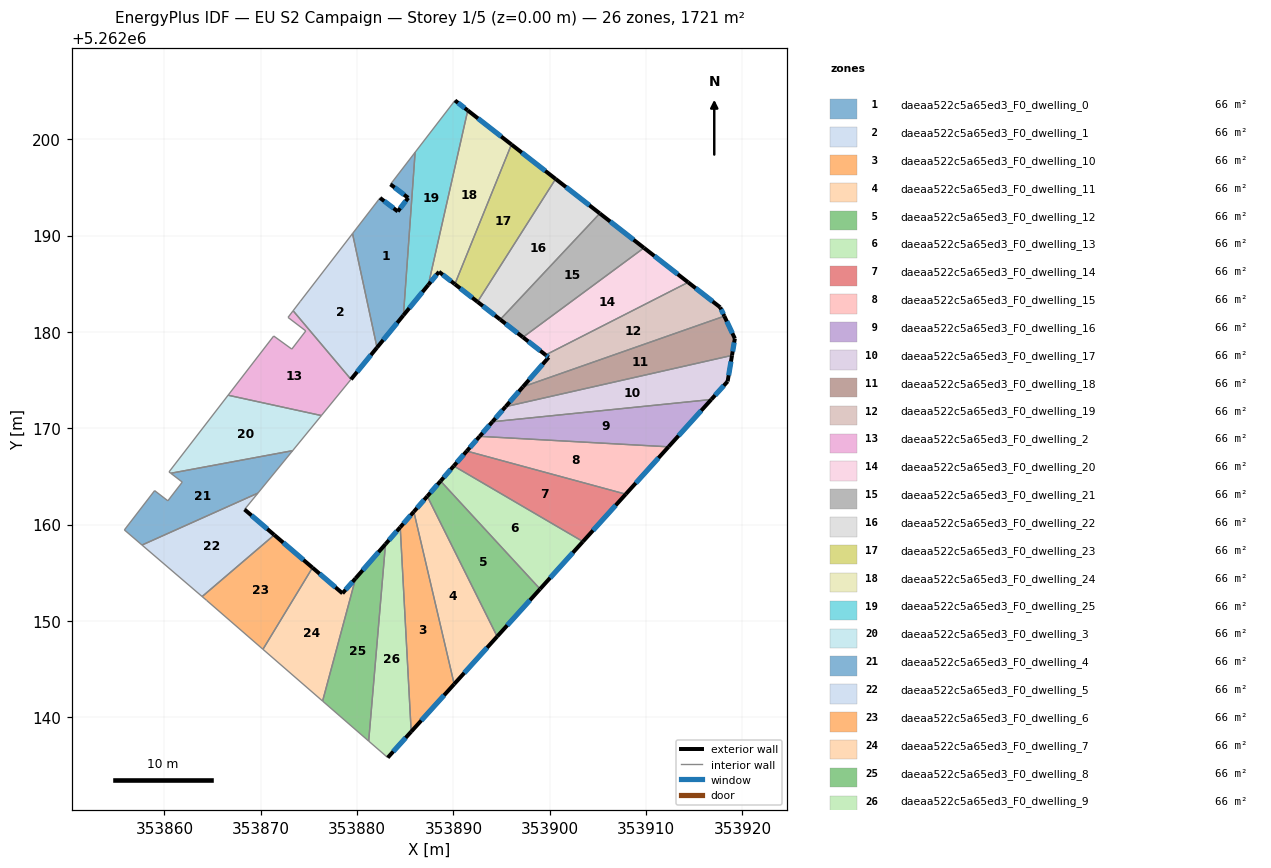
=== STOREY PLAN SPEC (per zone: floor XY polygon, exterior-wall plan segments, windows/doors) ===
zone 1: daeaa522c5a65ed3_F0_dwelling_0  (66.2 m²)
  floor: (353886.03, 5262198.64) (353884.81, 5262181.72) (353882.07, 5262178.37) (353879.53, 5262190.20) (353882.38, 5262193.91) (353884.22, 5262192.50) (353885.31, 5262193.91) (353883.47, 5262195.32)
  exterior wall: (353885.31, 5262193.91) – (353884.22, 5262192.50)  [1.8 m]
    window: (353885.05, 5262193.58) – (353884.48, 5262192.84)  [1.5 m²]
  exterior wall: (353883.47, 5262195.32) – (353885.31, 5262193.91)  [2.3 m]
    window: (353883.90, 5262194.99) – (353884.87, 5262194.24)  [2.0 m²]
  exterior wall: (353882.07, 5262178.37) – (353884.81, 5262181.72)  [4.3 m]
    window: (353882.71, 5262179.16) – (353884.17, 5262180.94)  [3.7 m²]
  exterior wall: (353884.22, 5262192.50) – (353882.38, 5262193.91)  [2.3 m]
    window: (353883.79, 5262192.83) – (353882.81, 5262193.58)  [2.0 m²]
  interior walls: 4
zone 2: daeaa522c5a65ed3_F0_dwelling_1  (66.2 m²)
  floor: (353879.53, 5262190.20) (353882.07, 5262178.37) (353879.37, 5262175.07) (353873.36, 5262182.20) (353874.12, 5262183.18)
  exterior wall: (353879.37, 5262175.07) – (353882.07, 5262178.37)  [4.3 m]
    window: (353880.00, 5262175.85) – (353881.44, 5262177.60)  [3.6 m²]
  interior walls: 4
zone 3: daeaa522c5a65ed3_F0_dwelling_10  (66.2 m²)
  floor: (353885.89, 5262161.34) (353890.08, 5262143.44) (353885.62, 5262138.50) (353884.48, 5262159.72)
  exterior wall: (353885.89, 5262161.34) – (353884.48, 5262159.72)  [2.1 m]
    window: (353885.56, 5262160.96) – (353884.81, 5262160.10)  [1.8 m²]
  exterior wall: (353885.62, 5262138.50) – (353890.08, 5262143.44)  [6.7 m]
    window: (353886.67, 5262139.66) – (353889.03, 5262142.28)  [5.6 m²]
  interior walls: 2
zone 4: daeaa522c5a65ed3_F0_dwelling_11  (66.2 m²)
  floor: (353887.29, 5262162.94) (353894.54, 5262148.38) (353890.08, 5262143.44) (353885.89, 5262161.34)
  exterior wall: (353887.29, 5262162.94) – (353885.89, 5262161.34)  [2.1 m]
    window: (353886.96, 5262162.56) – (353886.22, 5262161.71)  [1.8 m²]
  exterior wall: (353890.08, 5262143.44) – (353894.54, 5262148.38)  [6.7 m]
    window: (353891.13, 5262144.60) – (353893.49, 5262147.22)  [5.6 m²]
  interior walls: 2
zone 5: daeaa522c5a65ed3_F0_dwelling_12  (66.2 m²)
  floor: (353888.67, 5262164.52) (353898.99, 5262153.31) (353894.54, 5262148.38) (353887.29, 5262162.94)
  exterior wall: (353888.67, 5262164.52) – (353887.29, 5262162.94)  [2.1 m]
    window: (353888.35, 5262164.15) – (353887.61, 5262163.31)  [1.8 m²]
  exterior wall: (353894.54, 5262148.38) – (353898.99, 5262153.31)  [6.6 m]
    window: (353895.59, 5262149.54) – (353897.95, 5262152.15)  [5.6 m²]
  interior walls: 2
zone 6: daeaa522c5a65ed3_F0_dwelling_13  (66.2 m²)
  floor: (353903.45, 5262158.24) (353898.99, 5262153.31) (353888.67, 5262164.52) (353890.04, 5262166.08)
  exterior wall: (353890.04, 5262166.08) – (353888.67, 5262164.52)  [2.1 m]
    window: (353889.72, 5262165.71) – (353888.99, 5262164.88)  [1.8 m²]
  exterior wall: (353898.99, 5262153.31) – (353903.45, 5262158.24)  [6.6 m]
    window: (353900.04, 5262154.47) – (353902.40, 5262157.08)  [5.6 m²]
  interior walls: 2
zone 7: daeaa522c5a65ed3_F0_dwelling_14  (66.2 m²)
  floor: (353907.89, 5262163.15) (353903.45, 5262158.24) (353890.04, 5262166.08) (353891.39, 5262167.63)
  exterior wall: (353891.39, 5262167.63) – (353890.04, 5262166.08)  [2.1 m]
    window: (353891.07, 5262167.26) – (353890.35, 5262166.44)  [1.7 m²]
  exterior wall: (353903.45, 5262158.24) – (353907.89, 5262163.15)  [6.6 m]
    window: (353904.49, 5262159.39) – (353906.85, 5262162.00)  [5.6 m²]
  interior walls: 2
zone 8: daeaa522c5a65ed3_F0_dwelling_15  (66.2 m²)
  floor: (353912.33, 5262168.07) (353907.89, 5262163.15) (353891.39, 5262167.63) (353892.72, 5262169.16)
  exterior wall: (353892.72, 5262169.16) – (353891.39, 5262167.63)  [2.0 m]
    window: (353892.41, 5262168.80) – (353891.70, 5262167.99)  [1.7 m²]
  exterior wall: (353907.89, 5262163.15) – (353912.33, 5262168.07)  [6.6 m]
    window: (353908.93, 5262164.31) – (353911.29, 5262166.92)  [5.6 m²]
  interior walls: 2
zone 9: daeaa522c5a65ed3_F0_dwelling_16  (66.2 m²)
  floor: (353916.77, 5262172.98) (353912.33, 5262168.07) (353892.72, 5262169.16) (353894.05, 5262170.67)
  exterior wall: (353894.05, 5262170.67) – (353892.72, 5262169.16)  [2.0 m]
    window: (353893.74, 5262170.32) – (353893.04, 5262169.51)  [1.7 m²]
  exterior wall: (353912.33, 5262168.07) – (353916.77, 5262172.98)  [6.6 m]
    window: (353913.37, 5262169.22) – (353915.73, 5262171.83)  [5.6 m²]
  interior walls: 2
zone 10: daeaa522c5a65ed3_F0_dwelling_17  (66.2 m²)
  floor: (353918.92, 5262177.56) (353918.46, 5262174.86) (353916.77, 5262172.98) (353894.05, 5262170.67) (353895.42, 5262172.24)
  exterior wall: (353895.42, 5262172.24) – (353894.05, 5262170.67)  [2.1 m]
    window: (353895.10, 5262171.87) – (353894.37, 5262171.04)  [1.8 m²]
  exterior wall: (353918.46, 5262174.86) – (353918.92, 5262177.56)  [2.7 m]
    window: (353918.57, 5262175.49) – (353918.81, 5262176.93)  [2.3 m²]
  exterior wall: (353916.77, 5262172.98) – (353918.46, 5262174.86)  [2.5 m]
    window: (353917.17, 5262173.42) – (353918.07, 5262174.42)  [2.1 m²]
  interior walls: 2
zone 11: daeaa522c5a65ed3_F0_dwelling_18  (66.2 m²)
  floor: (353918.12, 5262181.63) (353919.22, 5262179.31) (353918.92, 5262177.56) (353895.42, 5262172.24) (353897.22, 5262174.30)
  exterior wall: (353897.22, 5262174.30) – (353895.42, 5262172.24)  [2.7 m]
    window: (353896.80, 5262173.82) – (353895.84, 5262172.72)  [2.3 m²]
  exterior wall: (353919.22, 5262179.31) – (353918.12, 5262181.63)  [2.6 m]
    window: (353918.96, 5262179.86) – (353918.38, 5262181.09)  [2.2 m²]
  exterior wall: (353918.92, 5262177.56) – (353919.22, 5262179.31)  [1.8 m]
    window: (353918.99, 5262177.97) – (353919.15, 5262178.90)  [1.5 m²]
  interior walls: 2
zone 12: daeaa522c5a65ed3_F0_dwelling_19  (66.2 m²)
  floor: (353917.69, 5262182.55) (353918.12, 5262181.63) (353897.22, 5262174.30) (353899.89, 5262177.36) (353899.57, 5262177.61) (353914.37, 5262185.14)
  exterior wall: (353899.89, 5262177.36) – (353897.22, 5262174.30)  [4.1 m]
    window: (353899.26, 5262176.64) – (353897.85, 5262175.02)  [3.4 m²]
  exterior wall: (353899.57, 5262177.61) – (353899.89, 5262177.36)  [0.4 m]
    window: (353899.65, 5262177.55) – (353899.82, 5262177.42)  [0.3 m²]
  exterior wall: (353917.69, 5262182.55) – (353914.37, 5262185.14)  [4.2 m]
    window: (353916.91, 5262183.16) – (353915.15, 5262184.54)  [3.6 m²]
  exterior wall: (353918.12, 5262181.63) – (353917.69, 5262182.55)  [1.0 m]
    window: (353918.02, 5262181.85) – (353917.79, 5262182.34)  [0.9 m²]
  interior walls: 2
zone 13: daeaa522c5a65ed3_F0_dwelling_2  (66.2 m²)
  floor: (353874.67, 5262180.10) (353872.83, 5262181.50) (353873.36, 5262182.20) (353879.37, 5262175.07) (353876.29, 5262171.32) (353866.61, 5262173.43) (353871.35, 5262179.57) (353873.23, 5262178.21)
  interior walls: 8
zone 14: daeaa522c5a65ed3_F0_dwelling_20  (66.2 m²)
  floor: (353914.37, 5262185.14) (353899.57, 5262177.61) (353897.22, 5262179.44) (353909.78, 5262188.72)
  exterior wall: (353897.22, 5262179.44) – (353899.57, 5262177.61)  [3.0 m]
    window: (353897.77, 5262179.01) – (353899.02, 5262178.04)  [2.5 m²]
  exterior wall: (353914.37, 5262185.14) – (353909.78, 5262188.72)  [5.8 m]
    window: (353913.29, 5262185.98) – (353910.86, 5262187.88)  [4.9 m²]
  interior walls: 2
zone 15: daeaa522c5a65ed3_F0_dwelling_21  (66.2 m²)
  floor: (353909.78, 5262188.72) (353897.22, 5262179.44) (353894.86, 5262181.28) (353905.20, 5262192.30)
  exterior wall: (353894.86, 5262181.28) – (353897.22, 5262179.44)  [3.0 m]
    window: (353895.41, 5262180.85) – (353896.66, 5262179.87)  [2.5 m²]
  exterior wall: (353909.78, 5262188.72) – (353905.20, 5262192.30)  [5.8 m]
    window: (353908.70, 5262189.56) – (353906.27, 5262191.46)  [4.9 m²]
  interior walls: 2
zone 16: daeaa522c5a65ed3_F0_dwelling_22  (66.2 m²)
  floor: (353905.20, 5262192.30) (353894.86, 5262181.28) (353892.51, 5262183.12) (353900.61, 5262195.87)
  exterior wall: (353892.51, 5262183.12) – (353894.86, 5262181.28)  [3.0 m]
    window: (353893.06, 5262182.69) – (353894.31, 5262181.71)  [2.5 m²]
  exterior wall: (353905.20, 5262192.30) – (353900.61, 5262195.87)  [5.8 m]
    window: (353904.12, 5262193.14) – (353901.69, 5262195.03)  [4.9 m²]
  interior walls: 2
zone 17: daeaa522c5a65ed3_F0_dwelling_23  (66.2 m²)
  floor: (353900.61, 5262195.87) (353892.51, 5262183.12) (353890.15, 5262184.96) (353896.02, 5262199.45)
  exterior wall: (353890.15, 5262184.96) – (353892.51, 5262183.12)  [3.0 m]
    window: (353890.70, 5262184.52) – (353891.95, 5262183.55)  [2.5 m²]
  exterior wall: (353900.61, 5262195.87) – (353896.02, 5262199.45)  [5.8 m]
    window: (353899.53, 5262196.71) – (353897.10, 5262198.61)  [4.9 m²]
  interior walls: 2
zone 18: daeaa522c5a65ed3_F0_dwelling_24  (66.2 m²)
  floor: (353896.02, 5262199.45) (353890.15, 5262184.96) (353888.51, 5262186.24) (353887.39, 5262184.88) (353891.49, 5262202.99)
  exterior wall: (353888.51, 5262186.24) – (353890.15, 5262184.96)  [2.1 m]
    window: (353888.89, 5262185.94) – (353889.76, 5262185.26)  [1.8 m²]
  exterior wall: (353887.39, 5262184.88) – (353888.51, 5262186.24)  [1.8 m]
    window: (353887.66, 5262185.20) – (353888.24, 5262185.92)  [1.5 m²]
  exterior wall: (353896.02, 5262199.45) – (353891.49, 5262202.99)  [5.7 m]
    window: (353894.96, 5262200.28) – (353892.55, 5262202.16)  [4.9 m²]
  interior walls: 2
zone 19: daeaa522c5a65ed3_F0_dwelling_25  (66.2 m²)
  floor: (353891.49, 5262202.99) (353887.39, 5262184.88) (353884.81, 5262181.72) (353886.03, 5262198.64) (353890.16, 5262204.02)
  exterior wall: (353884.81, 5262181.72) – (353887.39, 5262184.88)  [4.1 m]
    window: (353885.42, 5262182.47) – (353886.79, 5262184.14)  [3.4 m²]
  exterior wall: (353891.49, 5262202.99) – (353890.16, 5262204.02)  [1.7 m]
    window: (353891.18, 5262203.23) – (353890.47, 5262203.78)  [1.4 m²]
  interior walls: 3
zone 20: daeaa522c5a65ed3_F0_dwelling_3  (66.2 m²)
  floor: (353876.29, 5262171.32) (353873.31, 5262167.67) (353860.66, 5262165.33) (353860.48, 5262165.46) (353866.61, 5262173.43)
  interior walls: 5
zone 21: daeaa522c5a65ed3_F0_dwelling_4  (66.2 m²)
  floor: (353873.31, 5262167.67) (353869.71, 5262163.26) (353857.68, 5262157.87) (353855.85, 5262159.44) (353858.98, 5262163.52) (353860.36, 5262162.47) (353861.86, 5262164.41) (353860.66, 5262165.33)
  interior walls: 8
zone 22: daeaa522c5a65ed3_F0_dwelling_5  (66.2 m²)
  floor: (353869.71, 5262163.26) (353868.32, 5262161.57) (353871.40, 5262158.92) (353863.92, 5262152.53) (353857.68, 5262157.87)
  exterior wall: (353871.40, 5262158.92) – (353868.32, 5262161.57)  [4.1 m]
    window: (353870.68, 5262159.54) – (353869.04, 5262160.95)  [3.4 m²]
  interior walls: 4
zone 23: daeaa522c5a65ed3_F0_dwelling_6  (66.2 m²)
  floor: (353875.37, 5262155.53) (353870.23, 5262147.05) (353864.39, 5262152.12) (353863.92, 5262152.53) (353871.40, 5262158.92)
  exterior wall: (353875.37, 5262155.53) – (353871.40, 5262158.92)  [5.2 m]
    window: (353874.44, 5262156.32) – (353872.34, 5262158.13)  [4.4 m²]
  interior walls: 4
zone 24: daeaa522c5a65ed3_F0_dwelling_7  (66.2 m²)
  floor: (353879.85, 5262154.42) (353876.42, 5262141.68) (353870.23, 5262147.05) (353875.37, 5262155.53) (353878.49, 5262152.86)
  exterior wall: (353878.49, 5262152.86) – (353875.37, 5262155.53)  [4.1 m]
    window: (353877.76, 5262153.49) – (353876.10, 5262154.90)  [3.5 m²]
  exterior wall: (353879.85, 5262154.42) – (353878.49, 5262152.86)  [2.1 m]
    window: (353879.53, 5262154.06) – (353878.81, 5262153.23)  [1.8 m²]
  interior walls: 3
zone 25: daeaa522c5a65ed3_F0_dwelling_8  (66.2 m²)
  floor: (353882.95, 5262157.97) (353881.21, 5262137.53) (353876.42, 5262141.68) (353879.85, 5262154.42)
  exterior wall: (353882.95, 5262157.97) – (353879.85, 5262154.42)  [4.7 m]
    window: (353882.22, 5262157.14) – (353880.58, 5262155.26)  [4.0 m²]
  interior walls: 3
zone 26: daeaa522c5a65ed3_F0_dwelling_9  (66.2 m²)
  floor: (353884.48, 5262159.72) (353885.62, 5262138.50) (353883.18, 5262135.81) (353881.21, 5262137.53) (353882.95, 5262157.97)
  exterior wall: (353884.48, 5262159.72) – (353882.95, 5262157.97)  [2.3 m]
    window: (353884.12, 5262159.31) – (353883.31, 5262158.38)  [2.0 m²]
  exterior wall: (353883.18, 5262135.81) – (353885.62, 5262138.50)  [3.6 m]
    window: (353883.76, 5262136.44) – (353885.05, 5262137.87)  [3.1 m²]
  interior walls: 3

=== DERIVED (storey summary) ===
Building: EU S2 Campaign
Storey: 1 of 5  (floor level z = 0.00 m)
Storey gross floor area: 1721.4 m²
Zones on this storey: 26
  - daeaa522c5a65ed3_F0_dwelling_0: floor 66.2 m²; exterior wall 10.7 m (32.2 m²); 4 window(s) 9.1 m²; WWR 28.1%
  - daeaa522c5a65ed3_F0_dwelling_1: floor 66.2 m²; exterior wall 4.3 m (12.8 m²); 1 window(s) 3.6 m²; WWR 28.1%
  - daeaa522c5a65ed3_F0_dwelling_10: floor 66.2 m²; exterior wall 8.8 m (26.4 m²); 2 window(s) 7.4 m²; WWR 28.1%
  - daeaa522c5a65ed3_F0_dwelling_11: floor 66.2 m²; exterior wall 8.8 m (26.3 m²); 2 window(s) 7.4 m²; WWR 28.1%
  - daeaa522c5a65ed3_F0_dwelling_12: floor 66.2 m²; exterior wall 8.7 m (26.2 m²); 2 window(s) 7.4 m²; WWR 28.1%
  - daeaa522c5a65ed3_F0_dwelling_13: floor 66.2 m²; exterior wall 8.7 m (26.1 m²); 2 window(s) 7.4 m²; WWR 28.1%
  - daeaa522c5a65ed3_F0_dwelling_14: floor 66.2 m²; exterior wall 8.7 m (26.0 m²); 2 window(s) 7.3 m²; WWR 28.1%
  - daeaa522c5a65ed3_F0_dwelling_15: floor 66.2 m²; exterior wall 8.7 m (26.0 m²); 2 window(s) 7.3 m²; WWR 28.1%
  - daeaa522c5a65ed3_F0_dwelling_16: floor 66.2 m²; exterior wall 8.6 m (25.9 m²); 2 window(s) 7.3 m²; WWR 28.1%
  - daeaa522c5a65ed3_F0_dwelling_17: floor 66.2 m²; exterior wall 7.4 m (22.1 m²); 3 window(s) 6.2 m²; WWR 28.1%
  - daeaa522c5a65ed3_F0_dwelling_18: floor 66.2 m²; exterior wall 7.1 m (21.2 m²); 3 window(s) 6.0 m²; WWR 28.1%
  - daeaa522c5a65ed3_F0_dwelling_19: floor 66.2 m²; exterior wall 9.7 m (29.1 m²); 4 window(s) 8.2 m²; WWR 28.1%
  - daeaa522c5a65ed3_F0_dwelling_2: floor 66.2 m²
  - daeaa522c5a65ed3_F0_dwelling_20: floor 66.2 m²; exterior wall 8.8 m (26.4 m²); 2 window(s) 7.4 m²; WWR 28.1%
  - daeaa522c5a65ed3_F0_dwelling_21: floor 66.2 m²; exterior wall 8.8 m (26.4 m²); 2 window(s) 7.4 m²; WWR 28.1%
  - daeaa522c5a65ed3_F0_dwelling_22: floor 66.2 m²; exterior wall 8.8 m (26.4 m²); 2 window(s) 7.4 m²; WWR 28.1%
  - daeaa522c5a65ed3_F0_dwelling_23: floor 66.2 m²; exterior wall 8.8 m (26.4 m²); 2 window(s) 7.4 m²; WWR 28.1%
  - daeaa522c5a65ed3_F0_dwelling_24: floor 66.2 m²; exterior wall 9.6 m (28.8 m²); 3 window(s) 8.1 m²; WWR 28.1%
  - daeaa522c5a65ed3_F0_dwelling_25: floor 66.2 m²; exterior wall 5.8 m (17.3 m²); 2 window(s) 4.9 m²; WWR 28.1%
  - daeaa522c5a65ed3_F0_dwelling_3: floor 66.2 m²
  - daeaa522c5a65ed3_F0_dwelling_4: floor 66.2 m²
  - daeaa522c5a65ed3_F0_dwelling_5: floor 66.2 m²; exterior wall 4.1 m (12.2 m²); 1 window(s) 3.4 m²; WWR 28.1%
  - daeaa522c5a65ed3_F0_dwelling_6: floor 66.2 m²; exterior wall 5.2 m (15.7 m²); 1 window(s) 4.4 m²; WWR 28.1%
  - daeaa522c5a65ed3_F0_dwelling_7: floor 66.2 m²; exterior wall 6.2 m (18.5 m²); 2 window(s) 5.2 m²; WWR 28.1%
  - daeaa522c5a65ed3_F0_dwelling_8: floor 66.2 m²; exterior wall 4.7 m (14.1 m²); 1 window(s) 4.0 m²; WWR 28.1%
  - daeaa522c5a65ed3_F0_dwelling_9: floor 66.2 m²; exterior wall 6.0 m (17.9 m²); 2 window(s) 5.0 m²; WWR 28.1%
Zone adjacency (shared interzone walls):
  - daeaa522c5a65ed3_F0_dwelling_0 ↔ daeaa522c5a65ed3_F0_dwelling_1
  - daeaa522c5a65ed3_F0_dwelling_0 ↔ daeaa522c5a65ed3_F0_dwelling_25
  - daeaa522c5a65ed3_F0_dwelling_1 ↔ daeaa522c5a65ed3_F0_dwelling_2
  - daeaa522c5a65ed3_F0_dwelling_10 ↔ daeaa522c5a65ed3_F0_dwelling_11
  - daeaa522c5a65ed3_F0_dwelling_10 ↔ daeaa522c5a65ed3_F0_dwelling_9
  - daeaa522c5a65ed3_F0_dwelling_11 ↔ daeaa522c5a65ed3_F0_dwelling_12
  - daeaa522c5a65ed3_F0_dwelling_12 ↔ daeaa522c5a65ed3_F0_dwelling_13
  - daeaa522c5a65ed3_F0_dwelling_13 ↔ daeaa522c5a65ed3_F0_dwelling_14
  - daeaa522c5a65ed3_F0_dwelling_14 ↔ daeaa522c5a65ed3_F0_dwelling_15
  - daeaa522c5a65ed3_F0_dwelling_15 ↔ daeaa522c5a65ed3_F0_dwelling_16
  - daeaa522c5a65ed3_F0_dwelling_16 ↔ daeaa522c5a65ed3_F0_dwelling_17
  - daeaa522c5a65ed3_F0_dwelling_17 ↔ daeaa522c5a65ed3_F0_dwelling_18
  - daeaa522c5a65ed3_F0_dwelling_18 ↔ daeaa522c5a65ed3_F0_dwelling_19
  - daeaa522c5a65ed3_F0_dwelling_19 ↔ daeaa522c5a65ed3_F0_dwelling_20
  - daeaa522c5a65ed3_F0_dwelling_2 ↔ daeaa522c5a65ed3_F0_dwelling_3
  - daeaa522c5a65ed3_F0_dwelling_20 ↔ daeaa522c5a65ed3_F0_dwelling_21
  - daeaa522c5a65ed3_F0_dwelling_21 ↔ daeaa522c5a65ed3_F0_dwelling_22
  - daeaa522c5a65ed3_F0_dwelling_22 ↔ daeaa522c5a65ed3_F0_dwelling_23
  - daeaa522c5a65ed3_F0_dwelling_23 ↔ daeaa522c5a65ed3_F0_dwelling_24
  - daeaa522c5a65ed3_F0_dwelling_24 ↔ daeaa522c5a65ed3_F0_dwelling_25
  - daeaa522c5a65ed3_F0_dwelling_3 ↔ daeaa522c5a65ed3_F0_dwelling_4
  - daeaa522c5a65ed3_F0_dwelling_4 ↔ daeaa522c5a65ed3_F0_dwelling_5
  - daeaa522c5a65ed3_F0_dwelling_5 ↔ daeaa522c5a65ed3_F0_dwelling_6
  - daeaa522c5a65ed3_F0_dwelling_6 ↔ daeaa522c5a65ed3_F0_dwelling_7
  - daeaa522c5a65ed3_F0_dwelling_7 ↔ daeaa522c5a65ed3_F0_dwelling_8
  - daeaa522c5a65ed3_F0_dwelling_8 ↔ daeaa522c5a65ed3_F0_dwelling_9